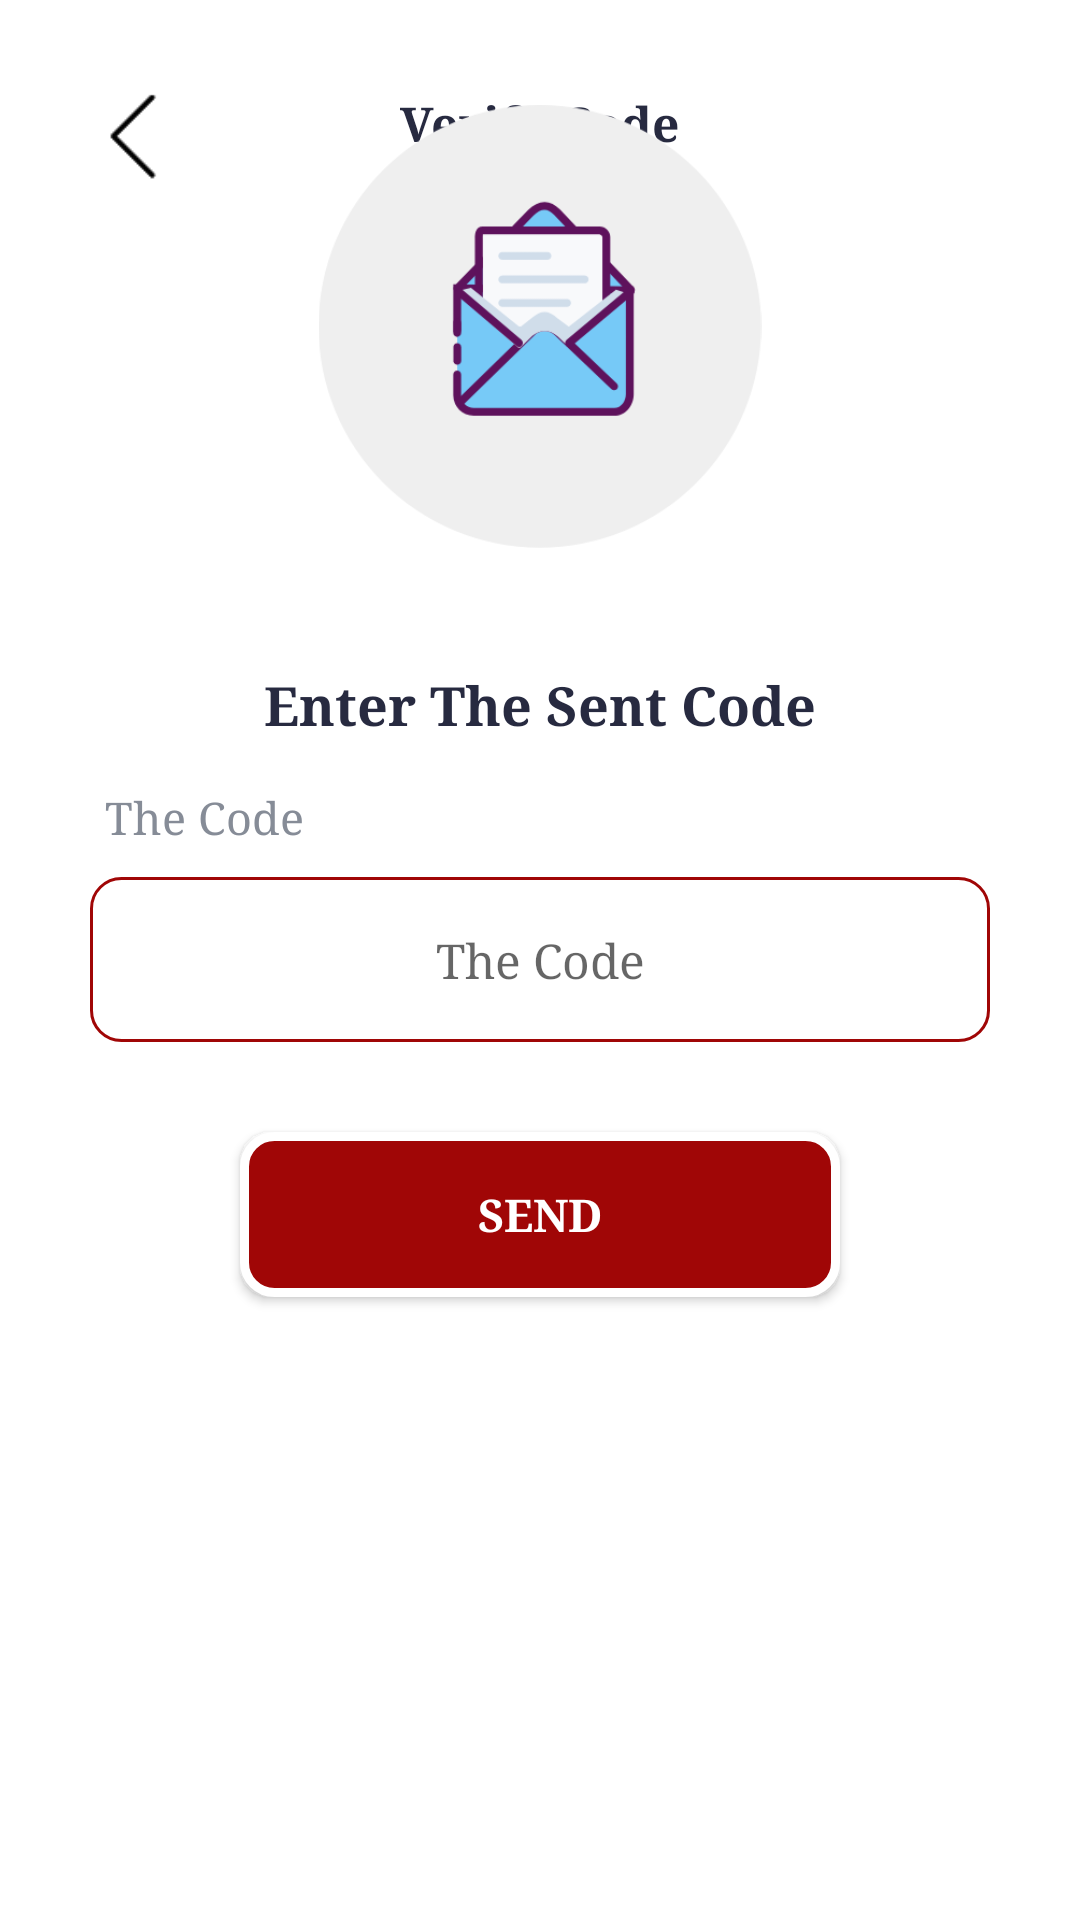

Layout XML and referenced resources for this Android screen:
<!-- AndroidManifest.xml: application theme AppTheme -->
<!-- res/layout/activity_verfy_code.xml -->
<?xml version="1.0" encoding="utf-8"?>
<RelativeLayout xmlns:android="http://schemas.android.com/apk/res/android"
    xmlns:app="http://schemas.android.com/apk/res-auto"
    xmlns:tools="http://schemas.android.com/tools"
    android:layout_width="match_parent"
    android:layout_height="match_parent"
    android:background="@color/white_color"
    tools:context=".ui.Splash">

    <ImageView
        android:id="@+id/bt_back"
        android:layout_width="50dp"
        android:layout_height="50dp"

        android:layout_margin="20dp"
        android:padding="10dp"
        android:tint="@color/black_90"
        android:src="@drawable/left" />

    <TextView
        android:id="@+id/bt_bacdk"
        android:layout_width="wrap_content"
        android:layout_height="wrap_content"
        android:layout_centerHorizontal="true"
        android:layout_margin="20dp"
        android:padding="10dp"
        android:text="@string/confirmcode"
        android:textColor="@color/text_dark_grey"
        android:textSize="16sp"
        android:textStyle="bold" />
    <ImageView
        android:id="@+id/logod"
        android:layout_width="150dp"
        android:layout_height="150dp"
        android:layout_above="@id/til"
        android:layout_centerHorizontal="true"
        android:layout_margin="35dp"
        android:src="@drawable/mail_circle" />
    <TextView
        android:layout_width="wrap_content"
        android:layout_height="wrap_content"
        android:textSize="15sp"
        android:id="@+id/ted"
        android:layout_above="@id/ephone"
        android:layout_alignParentLeft="true"
        android:layout_alignParentStart="true"
        android:layout_marginLeft="30dp"
        android:layout_marginRight="30dp"
        android:textColor="@color/text_grey"
        android:padding="5dp"
        android:layout_marginBottom="5dp"
        android:text="@string/Thecode"/>
    <TextView
        android:layout_width="wrap_content"
        android:layout_height="wrap_content"
        android:textSize="18sp"
        android:textStyle="bold"
        android:id="@+id/til"
        android:layout_above="@id/ted"
        android:layout_centerHorizontal="true"
        android:layout_marginLeft="30dp"
        android:layout_marginRight="30dp"
        android:textColor="@color/text_dark_grey"
        android:padding="5dp"
        android:layout_marginBottom="5dp"
        android:text="@string/entercode"/>
    <RelativeLayout
        android:layout_width="match_parent"
        android:layout_height="55dp"
        android:layout_marginLeft="30dp"
        android:layout_marginRight="30dp"
        android:layout_centerInParent="true"
        android:background="@drawable/roundedborder"
        android:id="@+id/ephone">

        <EditText
            android:layout_width="match_parent"
            android:layout_height="match_parent"
            android:inputType="text"
            android:id="@+id/et_phone"
            android:textColor="@color/text_dark_grey"
            android:textSize="16sp"
            android:singleLine="true"
            android:hint="@string/Thecode"
            android:layout_margin="5dp"
            android:gravity="center"
            android:background="@null"
            android:layout_centerVertical="true"
            />

    </RelativeLayout>
    <Button
        android:id="@+id/btn_email"
        android:layout_width="200dp"
        android:layout_height="55dp"
        android:layout_centerHorizontal="true"
        android:layout_marginLeft="30dp"
        android:layout_marginTop="30dp"
        android:layout_below="@+id/ephone"
        android:layout_marginRight="30dp"
        android:padding="10dp"
        android:background="@drawable/layout_bg"
        android:text="@string/Send"
        android:textColor="@color/white_color"
        android:textSize="15sp"
        android:textStyle="bold" />
</RelativeLayout>
<!-- resources referenced by this layout -->
<resources>
  <color name="black_90">#000000</color>
  <color name="text_dark_grey">#272A40</color>
  <color name="text_grey">#868C97</color>
  <color name="white_color">#ffffff</color>
  <!-- drawable layout_bg (drawable) -->
  <?xml version="1.0" encoding="UTF-8"?>
  <shape xmlns:android="http://schemas.android.com/apk/res/android">
      <solid android:color="@color/colorPrimary" />
      <stroke
          android:width="3dp"
          android:color="@color/white_color" />
      <corners android:radius="10dp" />
      <padding
          android:bottom="0dp"
          android:left="0dp"
          android:right="0dp"
          android:top="0dp" />
  </shape>
  <!-- drawable left: png bitmap (drawable, 254 bytes) -->
  <!-- drawable mail_circle: png bitmap (drawable, 19857 bytes) -->
  <!-- drawable roundedborder (drawable) -->
  <?xml version="1.0" encoding="utf-8"?>
  <shape xmlns:android="http://schemas.android.com/apk/res/android" >
  
      <corners android:radius="10dp" />
  
      <stroke  android:width="1dp"
          android:color="@color/colorPrimary" />
  
  </shape>
  <string name="Send">Send</string>
  <string name="Thecode">The Code</string>
  <string name="confirmcode">Verify Code</string>
  <string name="entercode">Enter The Sent Code</string>
  <style name="AppTheme" parent="Theme.AppCompat.Light.NoActionBar">
          
          <item name="colorPrimary">@color/colorPrimary</item>
          <item name="colorPrimaryDark">@color/colorPrimaryDark</item>
          <item name="colorAccent">@color/colorAccent</item>
          <item name="android:typeface">serif</item>
  
      </style>
  <color name="colorPrimary">#A00606</color>
  <color name="colorPrimaryDark">#9F0606</color>
  <color name="colorAccent">#000000</color>
</resources>
